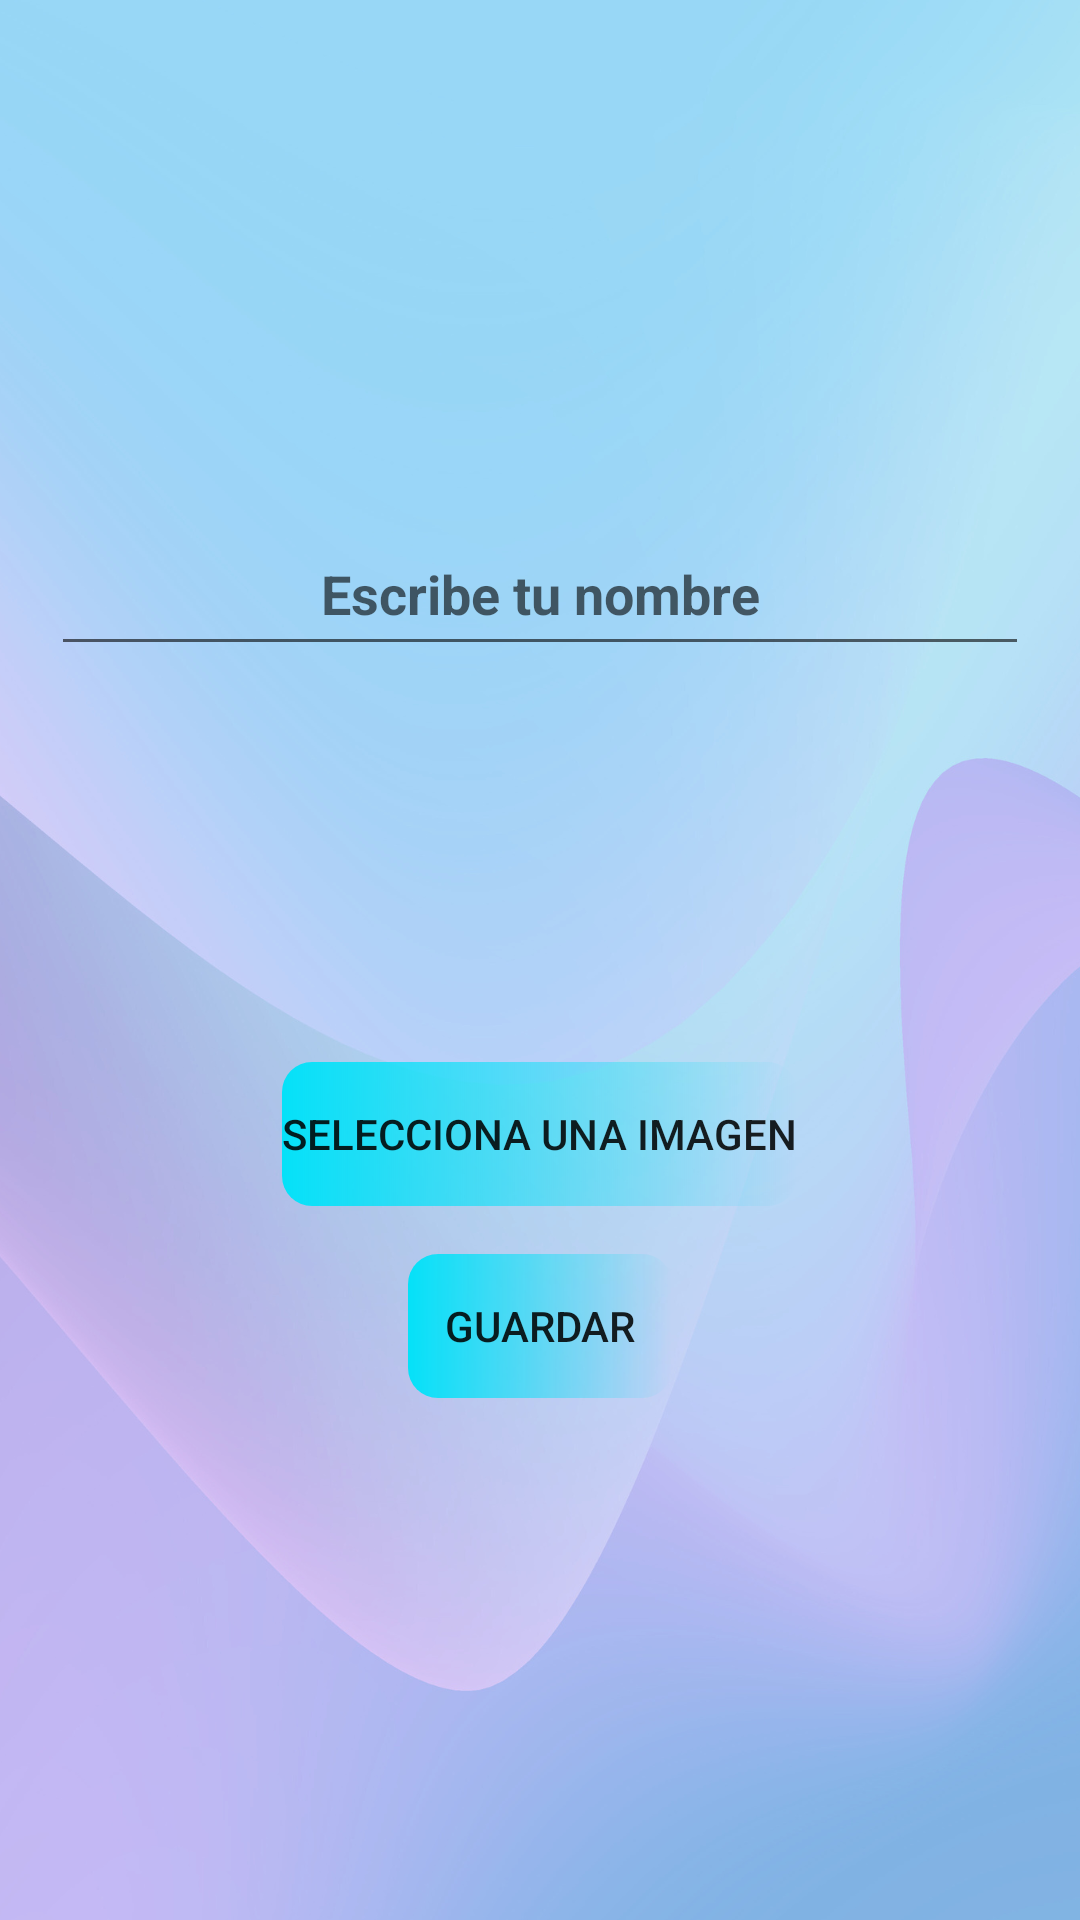

Android layout source for this screen:
<!-- AndroidManifest.xml: application theme Theme.TareasProFCAeI -->
<!-- res/layout/activity_nombre_usuario.xml -->
<?xml version="1.0" encoding="utf-8"?>
<LinearLayout xmlns:android="http://schemas.android.com/apk/res/android"
    xmlns:app="http://schemas.android.com/apk/res-auto"
    xmlns:tools="http://schemas.android.com/tools"
    android:id="@+id/main"
    android:layout_width="match_parent"
    android:layout_height="match_parent"
    tools:context=".nombreUsuario"
    android:orientation="vertical"
    android:padding="17dp"
    android:background="@drawable/fondousuario2"
    android:gravity="center"
    >

    <EditText
        android:id="@+id/editTextName"
        android:layout_width="match_parent"
        android:layout_height="wrap_content"
        android:minHeight="48dp"
        android:padding="12dp"
        android:hint="Escribe tu nombre"
        android:textAlignment="center"
        android:textStyle="bold"

        />

    <ImageView
        android:id="@+id/imageViewProfile"
        android:layout_width="100dp"
        android:layout_height="100dp"
        android:layout_marginTop="16dp"
        android:src="@drawable/ic_launcher_foreground" />

    <Button
        android:id="@+id/botonSeleccionarImg"
        android:layout_width="wrap_content"
        android:layout_height="wrap_content"
        android:layout_marginTop="16dp"
        android:text="Selecciona una imagen"
        android:background="@drawable/botonrelleno"/>

    <Button
        android:id="@+id/botonGuardar"
        android:layout_width="wrap_content"
        android:layout_height="wrap_content"
        android:layout_marginTop="16dp"
        android:text="Guardar"
        android:background="@drawable/botonrelleno"/>

</LinearLayout>
<!-- resources referenced by this layout -->
<resources>
  <!-- drawable botonrelleno (drawable) -->
  <?xml version="1.0" encoding="utf-8"?>
  <shape android:shape="rectangle" xmlns:android="http://schemas.android.com/apk/res/android">
  <gradient android:startColor="@color/selectedIconColor"
      android:type="linear" />
      <corners android:radius="10dp"/>
  </shape>
  <!-- drawable fondousuario2: png bitmap (drawable, 431716 bytes) -->
  <style name="Theme.TareasProFCAeI" parent="Theme.AppCompat.DayNight.NoActionBar">
          
          <item name="colorPrimary">@color/purple_500</item>
          <item name="colorPrimaryVariant">@color/purple_700</item>
          <item name="colorOnPrimary">@color/white</item>
          
          <item name="colorSecondary">@color/teal_200</item>
          <item name="colorSecondaryVariant">@color/teal_700</item>
          <item name="colorOnSecondary">@color/black</item>
          
          <item name="android:statusBarColor">?attr/colorPrimaryVariant</item>
          
      </style>
  <color name="selectedIconColor">#04E1F8</color>
  <color name="purple_500">#FF6200EE</color>
  <color name="purple_700">#FF3700B3</color>
  <color name="white">#FFFFFFFF</color>
  <color name="teal_200">#FF03DAC5</color>
  <color name="teal_700">#FF018786</color>
  <color name="black">#FF000000</color>
</resources>
